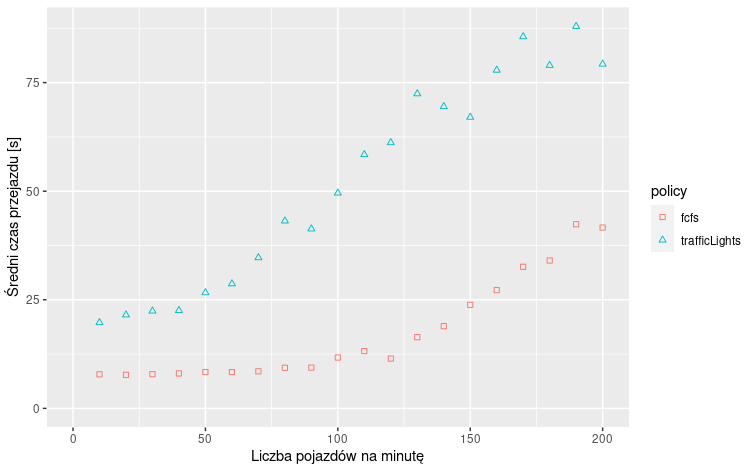

Values plotted in this chart, from the file beside it:
vrp; policy; delay; throughput
10; trafficLights; 19.75; 11
20; trafficLights; 21.52; 21
30; trafficLights; 22.41; 29.5
40; trafficLights; 22.53; 40
50; trafficLights; 26.63; 46
60; trafficLights; 28.68; 45.5
70; trafficLights; 34.69; 41.5
80; trafficLights; 43.15; 56.5
90; trafficLights; 41.32; 52.5
100; trafficLights; 49.58; 50
110; trafficLights; 58.43; 54.5
120; trafficLights; 61.18; 51
130; trafficLights; 72.42; 44
140; trafficLights; 69.48; 43.5
150; trafficLights; 67.03; 51.5
160; trafficLights; 77.87; 51.5
170; trafficLights; 85.58; 54
180; trafficLights; 78.97; 49.5
190; trafficLights; 87.94; 55.5
200; trafficLights; 79.26; 50.5
10; fcfs; 7.832; 10
20; fcfs; 7.727; 19.5
30; fcfs; 7.865; 30
40; fcfs; 8.044; 39.5
50; fcfs; 8.352; 49.5
60; fcfs; 8.362; 59.5
70; fcfs; 8.531; 69
80; fcfs; 9.341; 80
90; fcfs; 9.388; 89.5
100; fcfs; 11.71; 96
110; fcfs; 13.2; 105
120; fcfs; 11.47; 117
130; fcfs; 16.38; 118
140; fcfs; 18.93; 123
150; fcfs; 23.85; 122
160; fcfs; 27.22; 122
170; fcfs; 32.6; 122
180; fcfs; 34.04; 109
190; fcfs; 42.39; 123
200; fcfs; 41.64; 125.5
